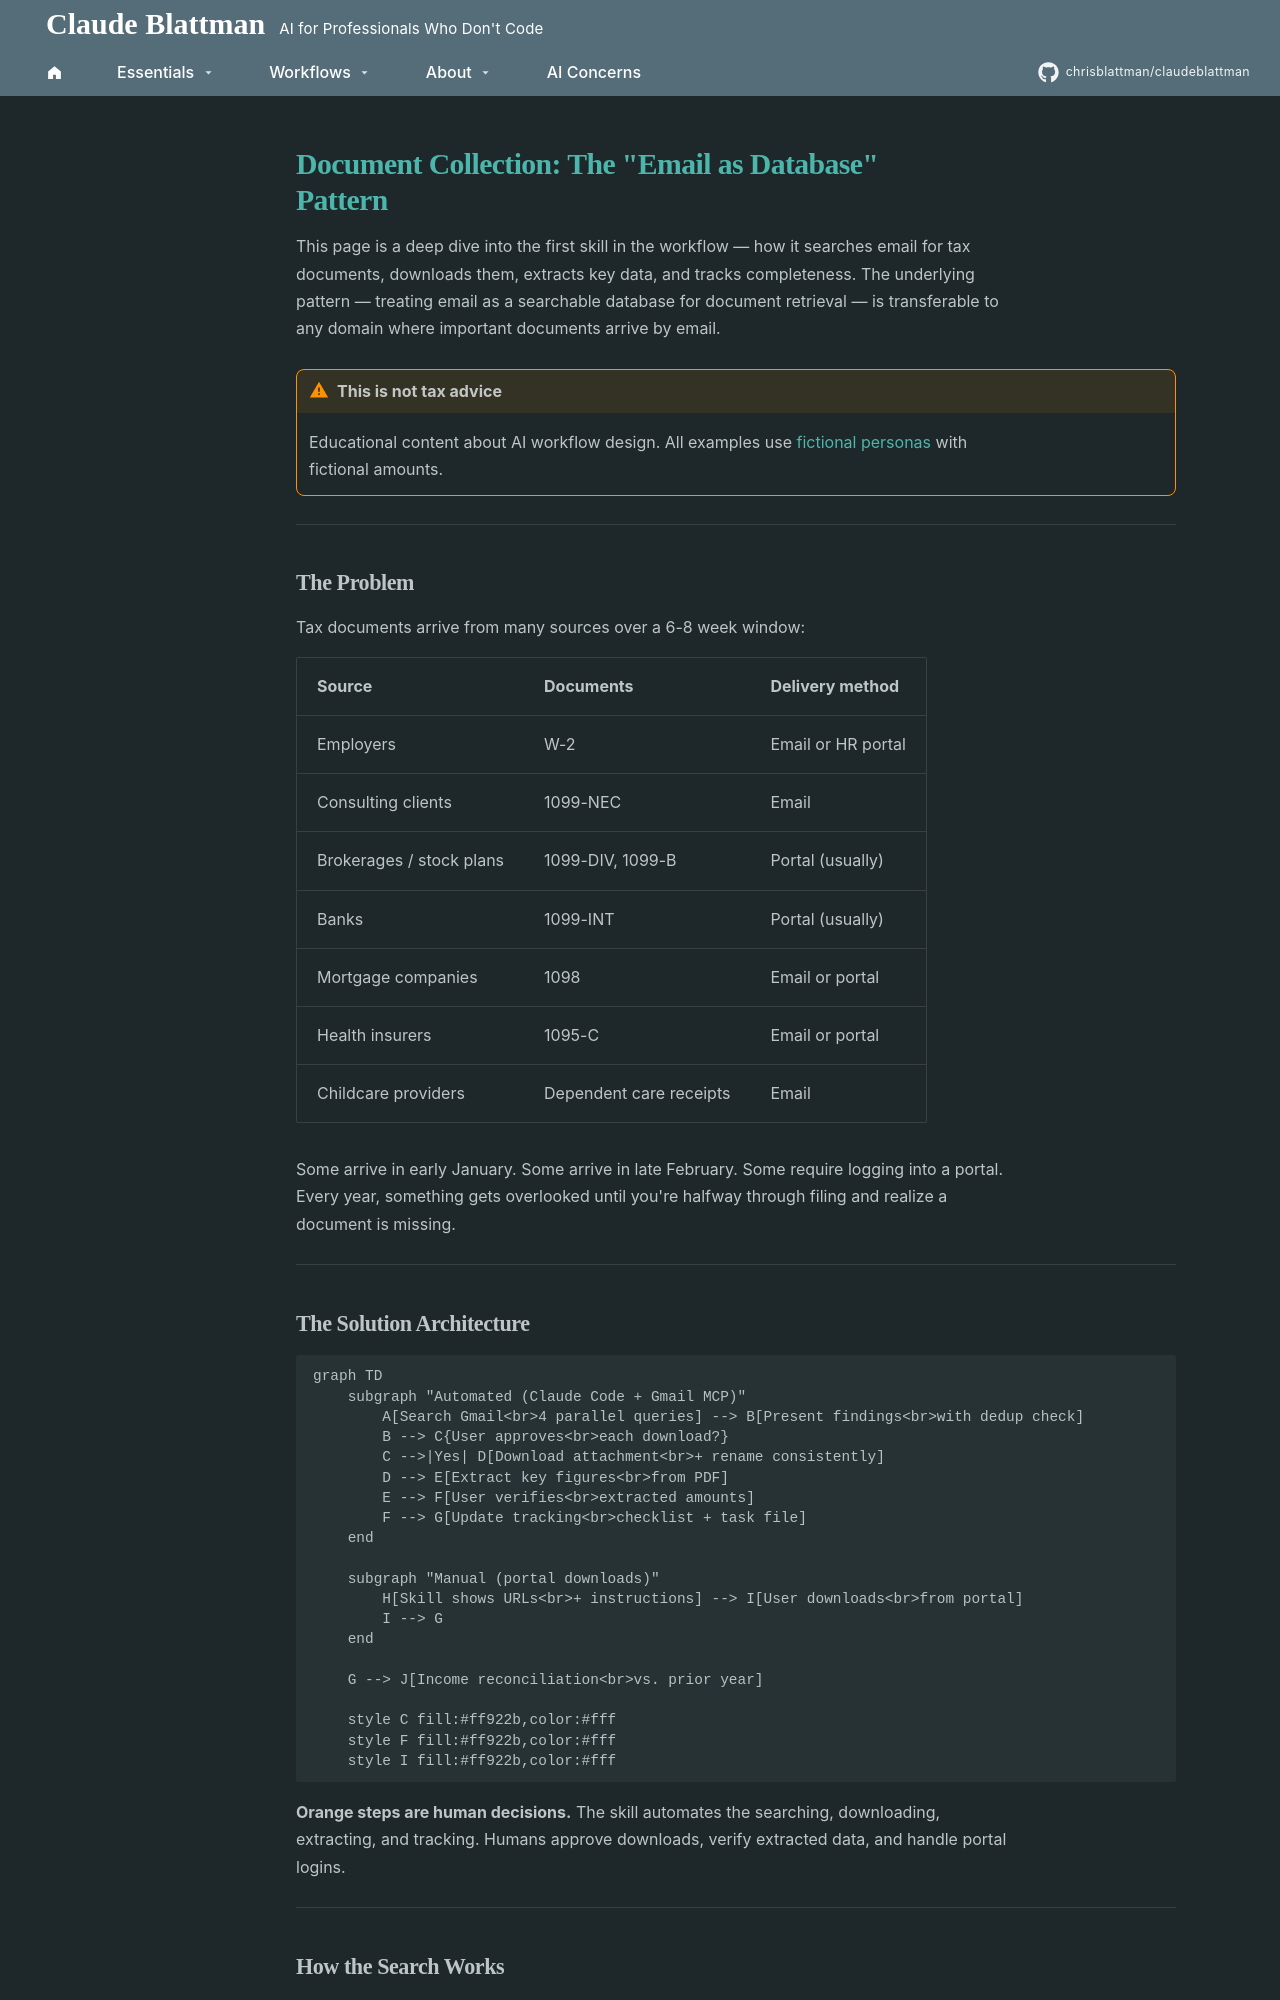

repository: chrisblattman/claudeblattman · page: tax-workflow/case-study/document-collection/index.html · generator: mkdocs

# Document Collection: The "Email as Database" Pattern

This page is a deep dive into the first skill in the workflow — how it searches email for tax documents, downloads them, extracts key data, and tracks completeness. The underlying pattern — treating email as a searchable database for document retrieval — is transferable to any domain where important documents arrive by email.

!!! warning "This is not tax advice"
    Educational content about AI workflow design. All examples use [fictional personas](the-workflow-overview.md#the-personas) with fictional amounts.

---

## The Problem

Tax documents arrive from many sources over a 6-8 week window:

| Source | Documents | Delivery method |
|--------|-----------|----------------|
| Employers | W-2 | Email or HR portal |
| Consulting clients | 1099-NEC | Email |
| Brokerages / stock plans | 1099-DIV, 1099-B | Portal (usually) |
| Banks | 1099-INT | Portal (usually) |
| Mortgage companies | 1098 | Email or portal |
| Health insurers | 1095-C | Email or portal |
| Childcare providers | Dependent care receipts | Email |

Some arrive in early January. Some arrive in late February. Some require logging into a portal. Every year, something gets overlooked until you're halfway through filing and realize a document is missing.

---

## The Solution Architecture

```mermaid
graph TD
    subgraph "Automated (Claude Code + Gmail MCP)"
        A[Search Gmail<br>4 parallel queries] --> B[Present findings<br>with dedup check]
        B --> C{User approves<br>each download?}
        C -->|Yes| D[Download attachment<br>+ rename consistently]
        D --> E[Extract key figures<br>from PDF]
        E --> F[User verifies<br>extracted amounts]
        F --> G[Update tracking<br>checklist + task file]
    end

    subgraph "Manual (portal downloads)"
        H[Skill shows URLs<br>+ instructions] --> I[User downloads<br>from portal]
        I --> G
    end

    G --> J[Income reconciliation<br>vs. prior year]

    style C fill:#ff922b,color:#fff
    style F fill:#ff922b,color:#fff
    style I fill:#ff922b,color:#fff
```

**Orange steps are human decisions.** The skill automates the searching, downloading, extracting, and tracking. Humans approve downloads, verify extracted data, and handle portal logins.

---

## How the Search Works

The skill runs four Gmail searches in parallel for speed:

### Search 1: Broad form search
```
"1099 OR 1098 OR W-2 OR w2" after:2025/12/01 before:2027/04/01
```
Catches any email that explicitly mentions a tax form. The date range starts in December (some employers send W-2 notifications early) and extends past April (late corrections).
